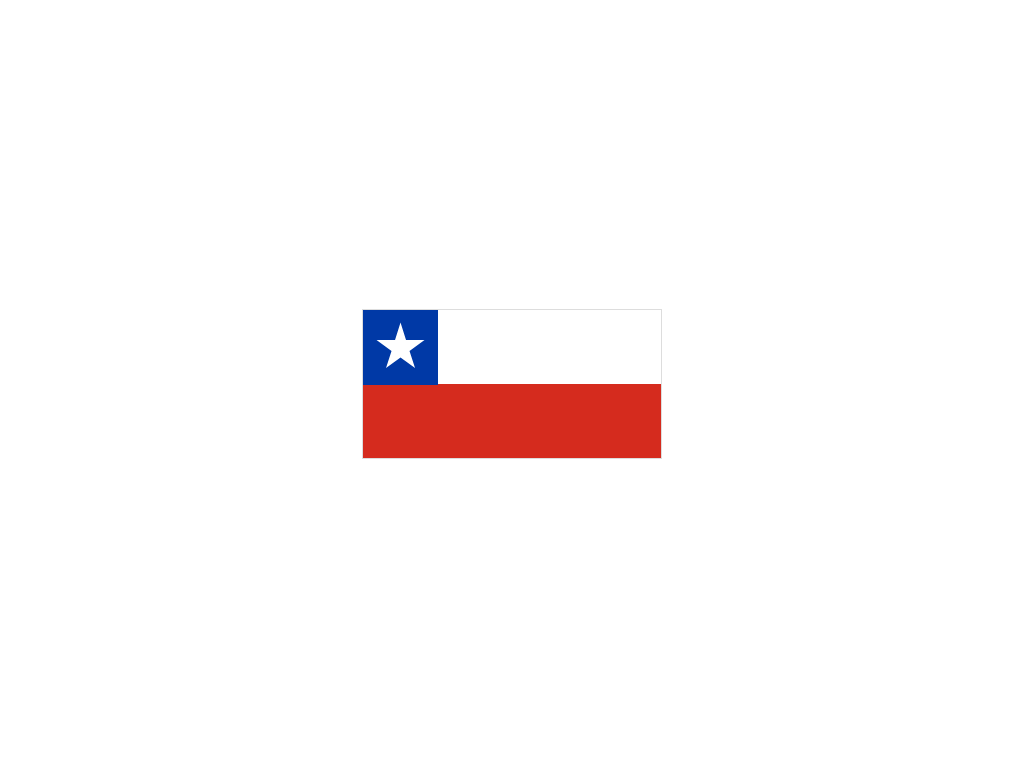

Write a web page that renders exactly this picture using CSS.

<!-- file: index.html -->
<!DOCTYPE html>
<html lang="en">

<head>
    <meta charset="UTF-8">
    <meta name="viewport" content="width=device-width, initial-scale=1.0">
    <title>Chile</title>
    <link rel="stylesheet" href="style.css">
</head>

<body>
    <div class="Chile"></div>
</body>

</html>

/* file: style.css */
*,
*::after,
*::before {
  margin: 0;
  padding: 0;
  box-sizing: border-box;
}
body {
  height: 100vh;
  display: flex;
  justify-content: center;
  align-items: center;
}
.Chile {
  width: 300px;
  height: 150px;
  background: linear-gradient(rgb(255, 255, 255) 50%, rgb(213, 43, 30) 0 100%);
  display: flex;
  justify-content: flex-start;
  align-items: flex-start;
  border: 1px solid #ddd;
}

.Chile::before {
  content: "";
  background-color: rgb(0, 57, 166);
  width: 75px;
  height: 75px;
}

.Chile::after {
  content: "";
  background-color: rgb(255, 255, 255);
  width: 50px;
  height: 50px;
  clip-path: polygon(
    50% 0%,
    61% 35%,
    98% 35%,
    68% 57%,
    79% 91%,
    50% 70%,
    21% 91%,
    32% 57%,
    2% 35%,
    39% 35%
  );
  margin: 0.781rem 0 0 -3.906rem;
}
